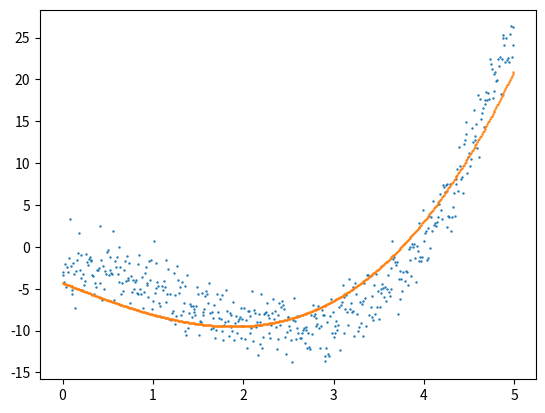
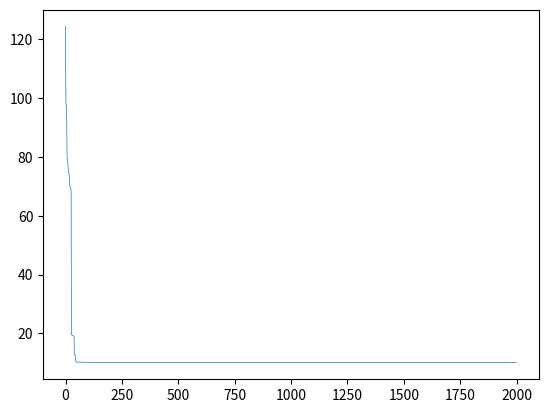

Write Python code to recreate these figures, in order.
import numpy as np
import matplotlib.pyplot as plt


def sampleGeneartor():
    X = np.arange(0, 5, 0.01)
    Y = X**3 - 4*X**2 + 1*X - 3
    e = np.random.normal(0, 2, 500)
    Y = Y + e
    plt.scatter(X, Y, 0.5)
    return X, Y


class woa():
    #初始化
    def __init__(self, X_train, Y_train, LB=np.array([-5, -5, -5, -5]),\
                 UB= np.array([5, 5, 5, 5]), dim=4, b=1, whale_num=20, max_iter=500):
        self.X_train = X_train
        self.Y_train = Y_train
        self.LB = LB
        self.UB = UB
        self.dim = dim
        self.whale_num = whale_num
        self.max_iter = max_iter
        self.b = b
        #Initialize the locations of whale
        self.X = np.random.uniform(0, 1, (whale_num, dim))*(UB - LB) + LB
        self.gBest_score = np.inf
        self.gBest_curve = np.zeros(max_iter)
        self.gBest_X = np.zeros(dim) 
    
    #适应度函数  
    def fitFunc(self, input):
        a = input[0]; b = input[1]; c = input[2]; d = input[3]
        Y_Hat = a*self.X_train**3 + b*self.X_train**2 + c*self.X_train + d 
        fitFunc = np.sum((Y_Hat - self.Y_train)**2)/np.shape(Y_Hat)[0]
        return fitFunc   
        
    #优化模块  
    def opt(self):
        t = 0
        while t < self.max_iter:
            for i in range(self.whale_num):
                self.X[i, :] = np.clip(self.X[i, :], self.LB, self.UB) #Check boundries
                fitness = self.fitFunc(self.X[i, :])
                # Update the gBest_score and gBest_X
                if fitness < self.gBest_score:
                    self.gBest_score = fitness
                    self.gBest_X = self.X[i, :].copy()
            
            a = 2*(self.max_iter - t)/self.max_iter
            #Update the location of whales
            for i in range(self.whale_num):
                p = np.random.uniform()
                R1 = np.random.uniform()
                R2 = np.random.uniform()
                A = 2*a*R1 - a
                C = 2*R2
                l = 2*np.random.uniform() - 1
                
                if p >= 0.5:
                    D = abs(self.gBest_X - self.X[i, :])
                    self.X[i, :] = D*np.exp(self.b*l)*np.cos(2*np.pi*l)+self.gBest_X
                else:
                    if abs(A) < 1:
                        D = abs(C*self.gBest_X - self.X[i, :])
                        self.X[i, :] = self.gBest_X - A*D
                    else:
                        rand_index = np.random.randint(low=0, high=self.whale_num)
                        X_rand = self.X[rand_index, :]
                        D = abs(C*X_rand - self.X[i, :])
                        self.X[i, :] = X_rand - A*D
        
            self.gBest_curve[t] = self.gBest_score       
            if (t%100 == 0) :
                print('At iteration: ' + str(t))  
            t+=1 
        return self.gBest_curve, self.gBest_X
    

'''
main function
'''
X, Y = sampleGeneartor()
fitnessCurve, para = woa(X, Y, dim=4, whale_num=60, max_iter=2000).opt()
yPre = para[0]*X**3 + para[1]*X**2 + para[2]*X + para[3] 
plt.scatter(X, yPre, 0.5)

plt.figure()
plt.plot(fitnessCurve, linewidth='0.5')
plt.show()